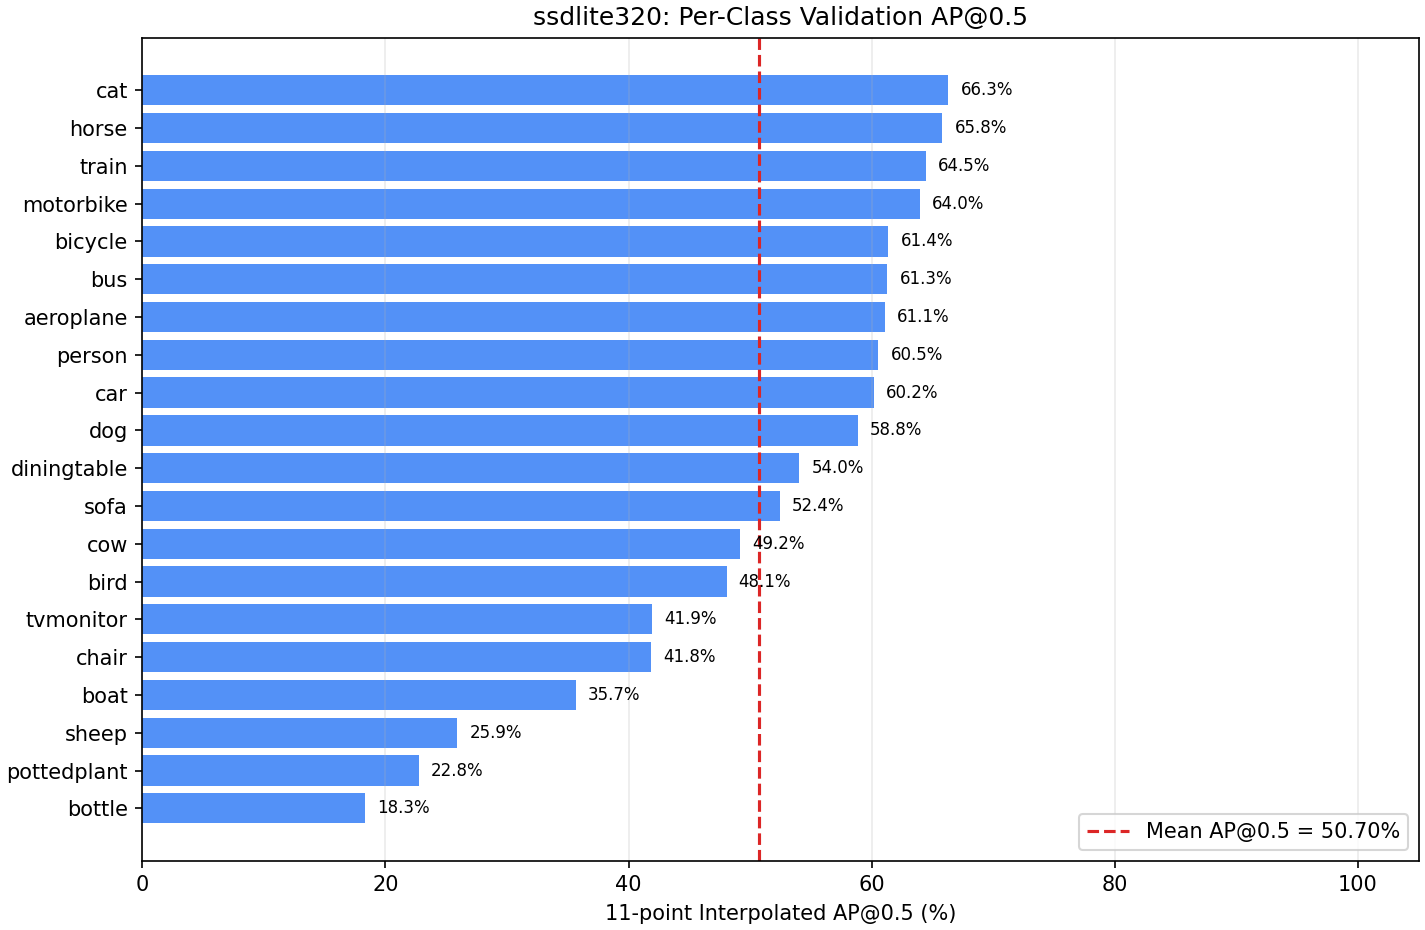

Data behind this chart, as committed beside it:
class_id, class_name, ap50, npos, num_detections, tp, fp, recall, ap50_small, ap50_medium, ap50_large
1, aeroplane, 0.6108, 69, 298, 50, 245, 0.7246, 0.01861, 0.6068, 0.7429
2, bicycle, 0.6137, 84, 445, 67, 374, 0.7976, 0.01944, 0.5473, 0.8175
3, bird, 0.4806, 98, 436, 60, 376, 0.6122, 0.002525, 0.4377, 0.6603
4, boat, 0.3565, 67, 541, 42, 499, 0.6269, 0.0508, 0.2819, 0.4973
5, bottle, 0.1832, 97, 437, 33, 404, 0.3402, 0.04769, 0.2522, 0.2547
6, bus, 0.6129, 42, 278, 33, 242, 0.7857, 0.0, 0.3723, 0.7957
7, car, 0.6017, 262, 901, 192, 693, 0.7328, 0.09662, 0.6013, 0.7768
8, cat, 0.6631, 75, 294, 60, 233, 0.8, 0.0, 0.1202, 0.7814
9, chair, 0.4184, 166, 1690, 124, 1529, 0.747, 0.003073, 0.4169, 0.3685
10, cow, 0.4915, 55, 293, 47, 244, 0.8545, 0.01045, 0.3772, 0.4124
11, diningtable, 0.5403, 42, 419, 33, 377, 0.7857, nan, 0.3193, 0.5755
12, dog, 0.5884, 97, 517, 82, 433, 0.8454, 0.002165, 0.2181, 0.6687
13, horse, 0.6582, 69, 341, 58, 279, 0.8406, 0.0, 0.2601, 0.7739
14, motorbike, 0.6395, 63, 305, 49, 254, 0.7778, 0.04441, 0.2656, 0.7427
15, person, 0.6055, 942, 5179, 728, 4421, 0.7728, 0.02048, 0.5647, 0.7816
16, pottedplant, 0.2275, 140, 910, 59, 840, 0.4214, 0.007576, 0.2632, 0.5393
17, sheep, 0.2592, 52, 192, 21, 171, 0.4038, 0.007905, 0.3033, 0.4905
18, sofa, 0.5244, 47, 279, 35, 233, 0.7447, 0.0, 0.07256, 0.5852
19, train, 0.6445, 61, 260, 46, 214, 0.7541, nan, 0.1953, 0.8455
20, tvmonitor, 0.4194, 64, 381, 41, 339, 0.6406, 0.0003681, 0.4446, 0.5477
